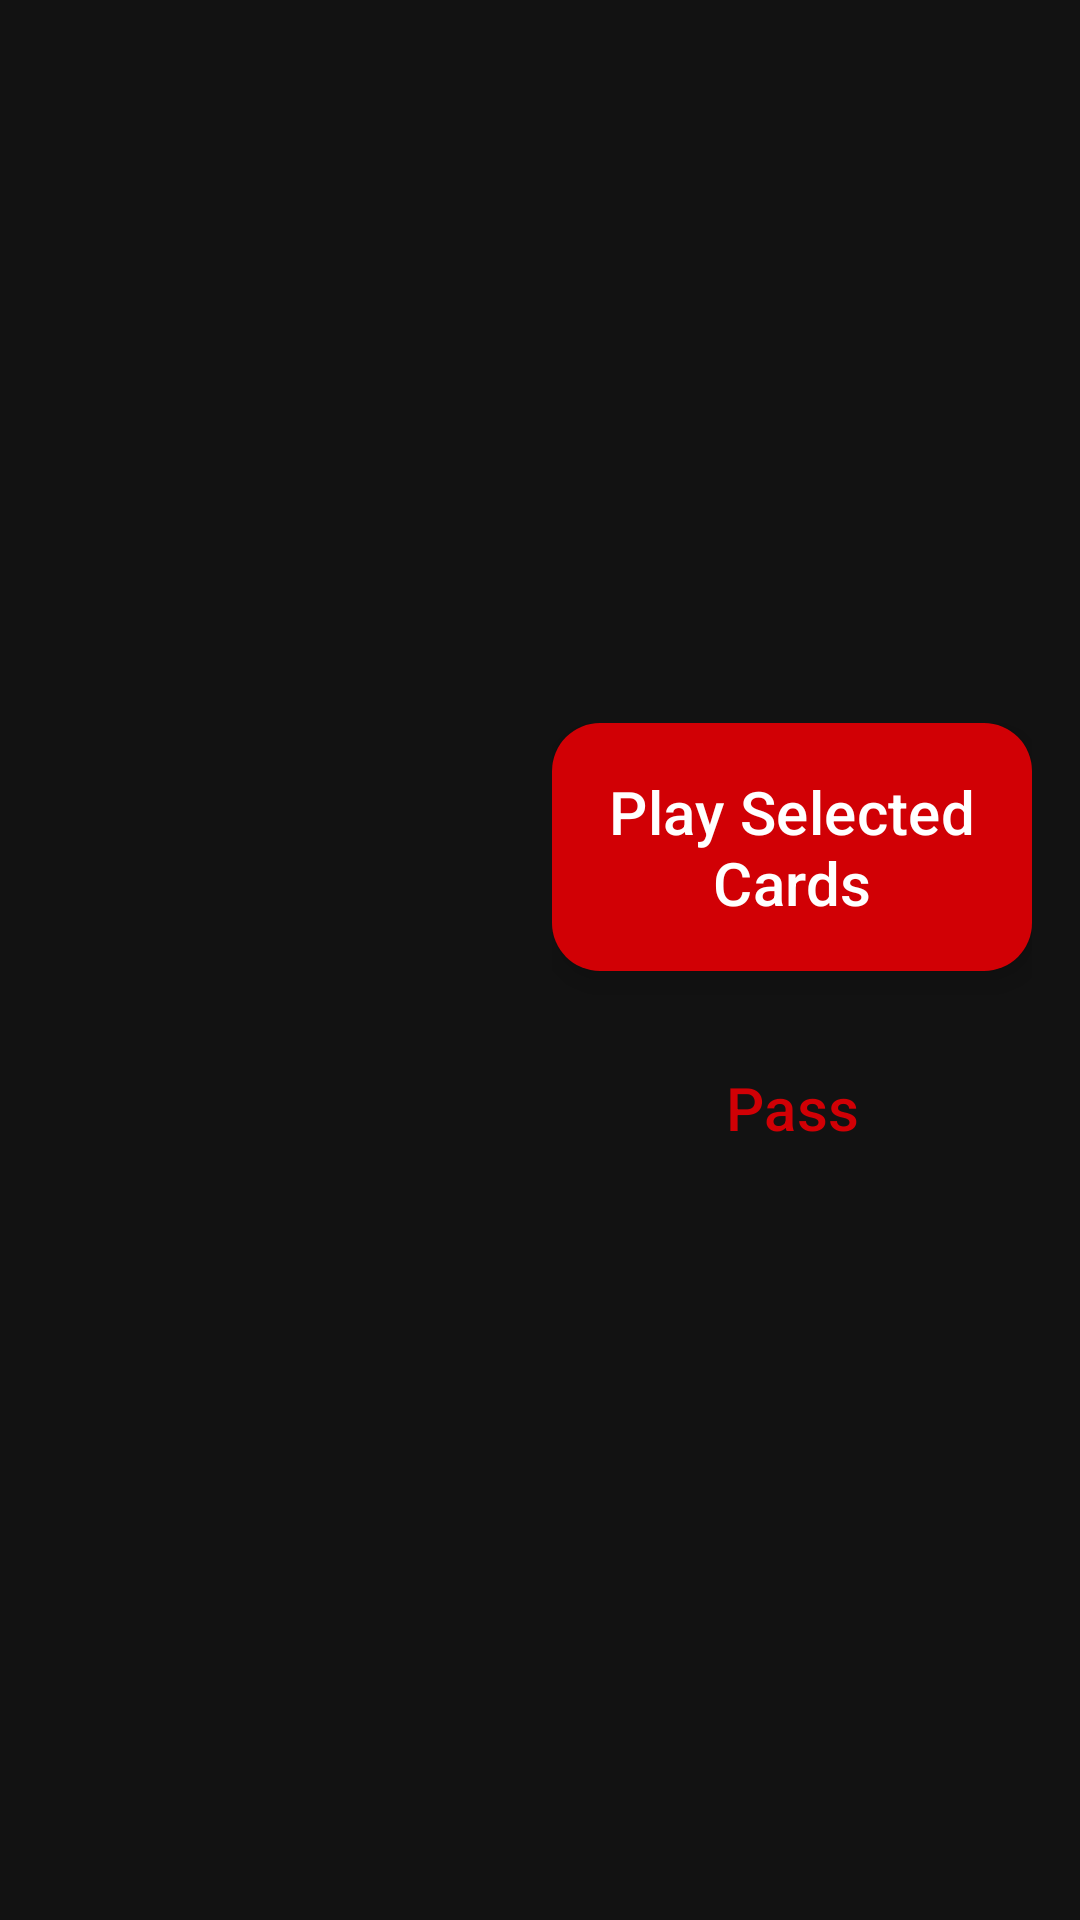

Layout XML and referenced resources for this Android screen:
<!-- AndroidManifest.xml: application theme Theme.TycoonPoe -->
<!-- res/layout/offline_game_ui_manager.xml -->
<?xml version="1.0" encoding="utf-8"?>
<FrameLayout xmlns:android="http://schemas.android.com/apk/res/android"
    xmlns:app="http://schemas.android.com/apk/res-auto"
    android:id="@+id/rootContainer"
    android:layout_width="match_parent"
    android:layout_height="match_parent"
    android:background="#121212">

    
    <FrameLayout
        android:id="@+id/gameViewContainer"
        android:layout_width="match_parent"
        android:layout_height="match_parent" />

    
    <LinearLayout
        android:layout_width="wrap_content"
        android:layout_height="wrap_content"
        android:orientation="vertical"
        android:layout_gravity="end|center_vertical"
        android:layout_marginEnd="16dp"
        android:gravity="center">


        
        <com.google.android.material.button.MaterialButton
            android:id="@+id/playButton"
            android:layout_width="160dp"
            android:layout_height="wrap_content"
            android:text="@string/play_cards"
            android:textColor="#FFFFFF"
            android:textAllCaps="false"
            android:textSize="20sp"
            android:padding="12dp"
            android:layout_marginBottom="16dp"
            android:elevation="6dp"
            android:stateListAnimator="@null"
            android:background="@drawable/btn_rounded_red"
            app:backgroundTint="@null"
            app:rippleColor="#88FFFFFF" />

        
        <com.google.android.material.button.MaterialButton
            android:id="@+id/passButton"
            android:layout_width="160dp"
            android:layout_height="wrap_content"
            android:text="@string/pass"
            android:textColor="#D10005"
            android:textAllCaps="false"
            android:textSize="20sp"
            android:padding="12dp"
            android:elevation="6dp"
            android:stateListAnimator="@null"
            android:background="@drawable/btn_rounded_white"
            app:backgroundTint="@null"
            app:rippleColor="#44D10005" />


    </LinearLayout>

</FrameLayout>
<!-- resources referenced by this layout -->
<resources>
  <!-- drawable btn_rounded_red (drawable) -->
  <shape xmlns:android="http://schemas.android.com/apk/res/android"
      android:shape="rectangle">
      <solid android:color="#D10005" />
      <corners android:radius="16dp" />
  </shape>
  <string name="pass">Pass</string>
  <string name="play_cards">Play Selected Cards</string>
  <style name="Theme.TycoonPoe" parent="Base.Theme.TycoonPoe" />
  <style name="Base.Theme.TycoonPoe" parent="Theme.Material3.DayNight.NoActionBar">
          
          
      </style>
</resources>
